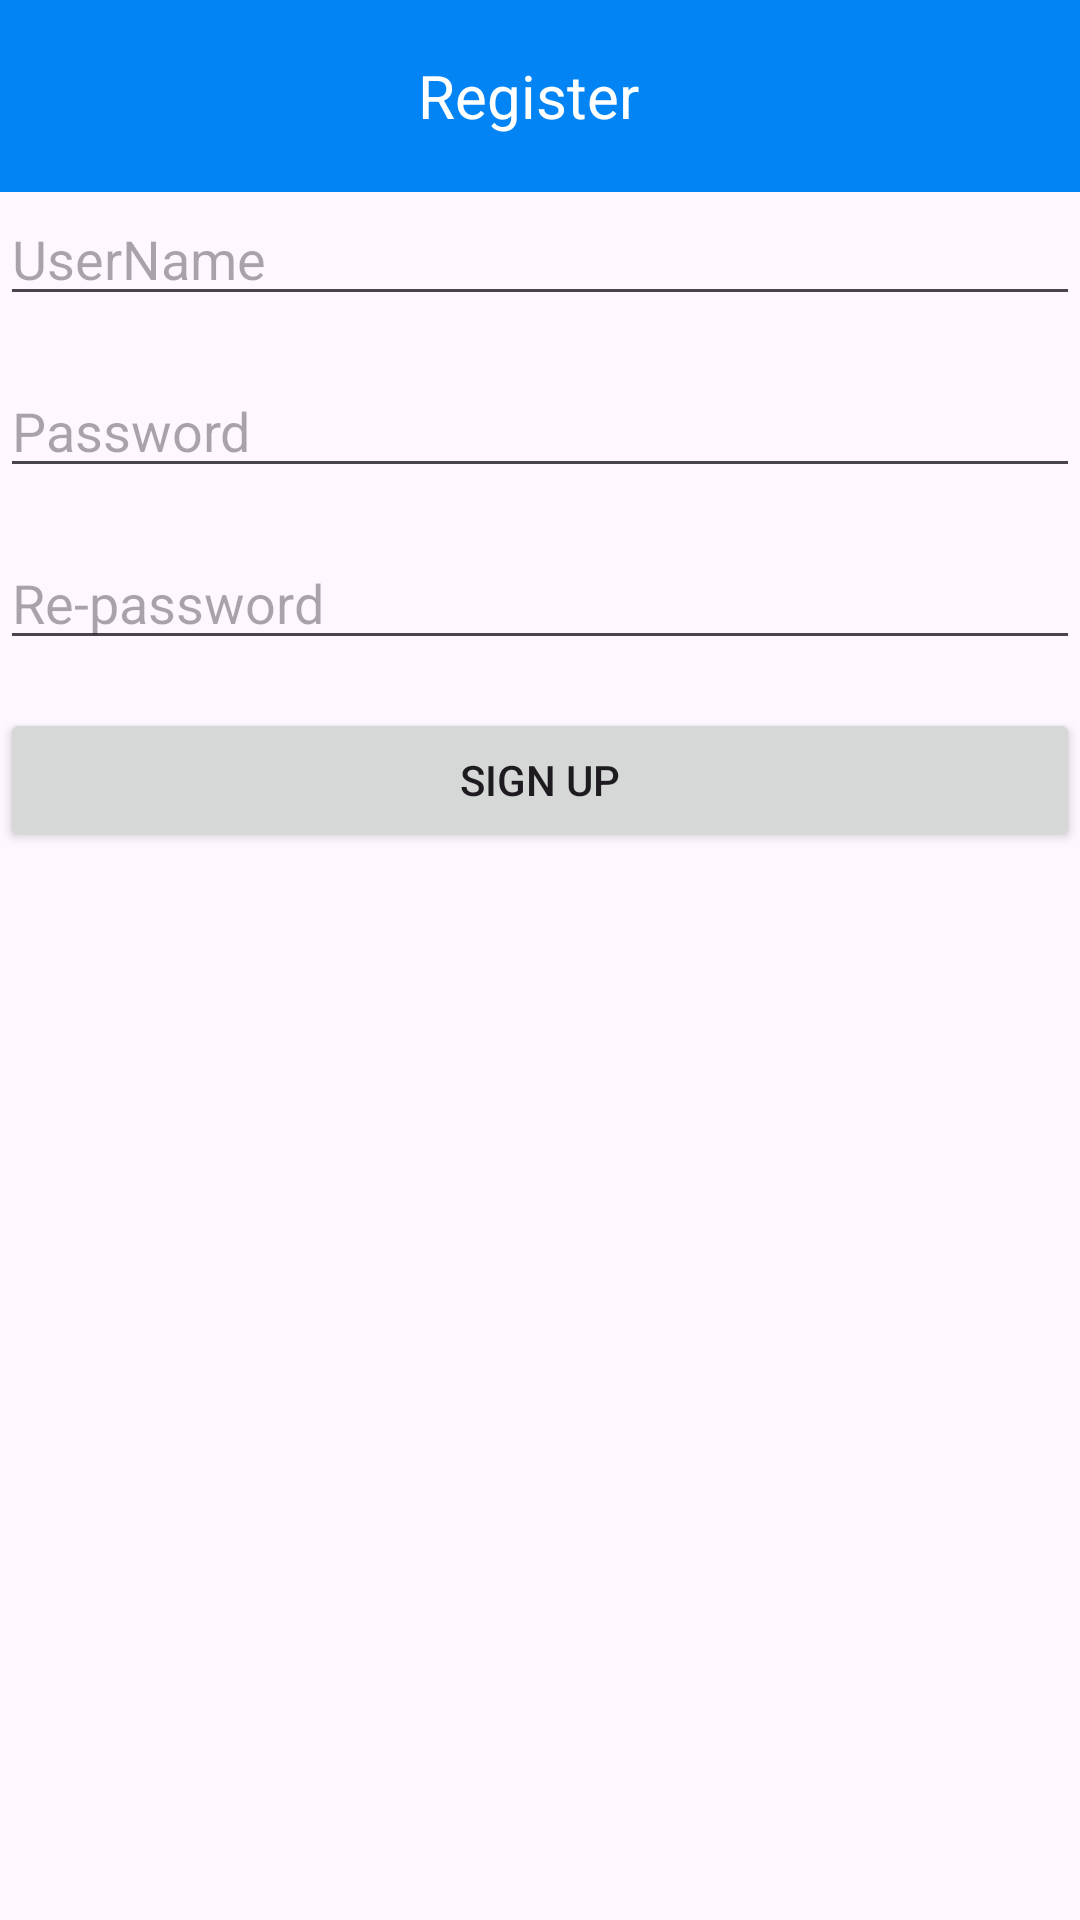

Write the Android layout XML for this screen, with the resource values it uses.
<!-- AndroidManifest.xml: application theme Theme.ShoeStoreProject -->
<!-- res/layout/activity_register.xml -->
<?xml version="1.0" encoding="utf-8"?>
<LinearLayout xmlns:android="http://schemas.android.com/apk/res/android"
    android:layout_width="match_parent"
    android:layout_height="match_parent"
    android:orientation="vertical"
    >
    <androidx.appcompat.widget.Toolbar
        android:id="@+id/toolbar"
        android:layout_width="match_parent"
        android:layout_height="?attr/actionBarSize"
        android:background="@color/colorPrimary">

        
        <ImageButton
            android:id="@+id/btnBack"
            android:layout_width="wrap_content"
            android:layout_height="wrap_content"
            android:src="@drawable/ic_arrow_back_white_24dp"
            android:contentDescription="Back"
            android:background="?android:attr/selectableItemBackground"
            android:paddingStart="16dp"
            android:paddingEnd="16dp"
            android:onClick="onBackPressed" />

        
        <TextView
            android:layout_width="wrap_content"
            android:layout_height="wrap_content"
            android:text="Register"
            android:textColor="#fff"
            android:textSize="20sp"
            android:layout_gravity="center"
            android:layout_marginStart="8dp"
            android:layout_marginEnd="8dp"
            android:gravity="center"
            android:ellipsize="end"
            android:maxLines="1"
            android:layout_weight="1" />


    </androidx.appcompat.widget.Toolbar>

    <EditText
        android:layout_width="match_parent"
        android:layout_height="wrap_content"
        android:hint="UserName"
        android:id="@+id/editTextUserName"
        android:layout_marginBottom="16dp"/>
    <EditText
        android:layout_width="match_parent"
        android:layout_height="wrap_content"
        android:hint="Password"
        android:id="@+id/editTextPass"
        android:inputType="textPassword"
        android:layout_marginBottom="16dp"/>
    <EditText
        android:layout_width="match_parent"
        android:layout_height="wrap_content"
        android:hint="Re-password"
        android:id="@+id/editTextRepass"
        android:inputType="textPassword"
        android:layout_marginBottom="16dp"/>
    <Button
        android:id="@+id/btnSignup"
        android:layout_width="match_parent"
        android:layout_height="wrap_content"
        android:text="Sign Up"
        android:onClick="addEmployee"
        android:layout_gravity="center"/>

</LinearLayout>
<!-- resources referenced by this layout -->
<resources>
  <color name="colorPrimary">#0384F4</color>
  <style name="Theme.ShoeStoreProject" parent="Base.Theme.ShoeStoreProject" />
  <style name="Base.Theme.ShoeStoreProject" parent="Theme.Material3.DayNight.NoActionBar">
          
          
      </style>
</resources>
